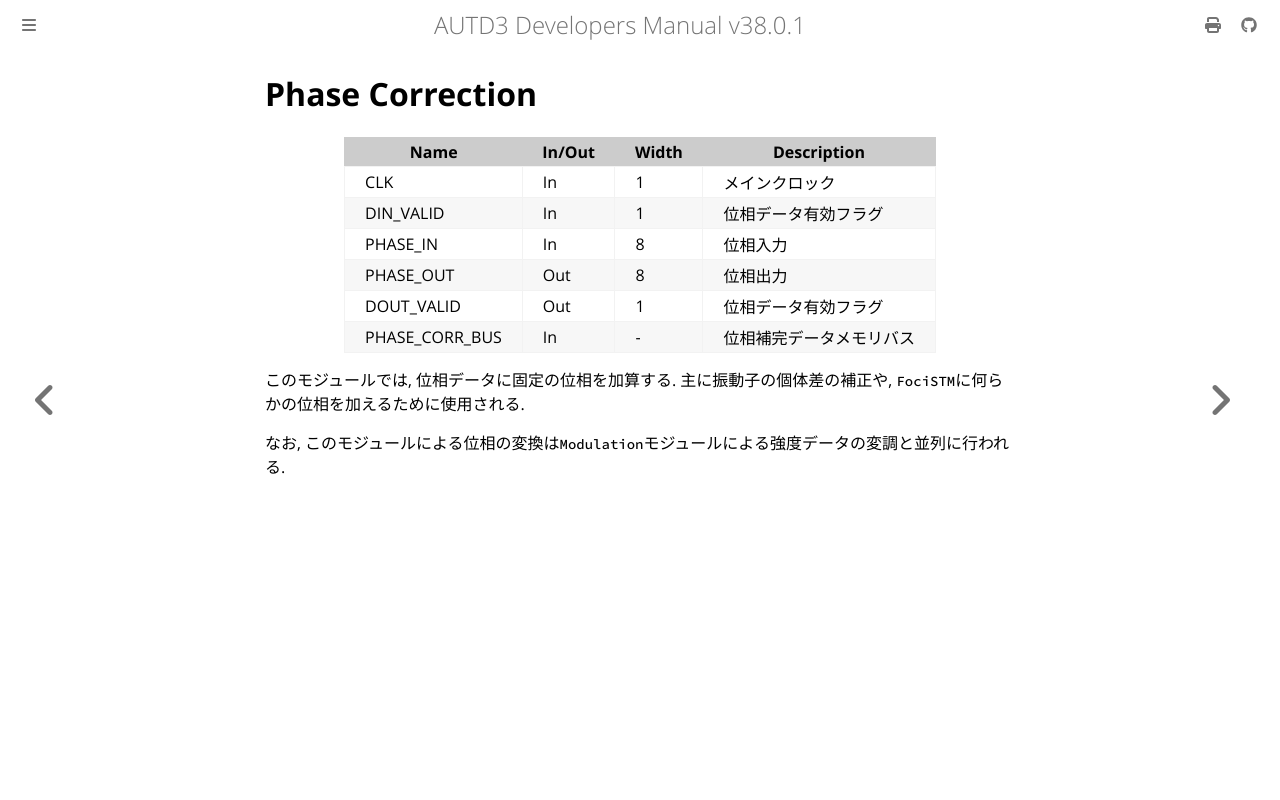

repository: shinolab/autd3-doc · page: jp/Developer_Manual/fpga/phase_corr.html · generator: mdbook

# Phase Correction

| Name                          | In/Out | Width | Description                                        | 
| ----------------------------- | ------ | ----- | -------------------------------------------------- | 
| CLK                           | In     | 1     | メインクロック                                     | 
| DIN_VALID                     | In     | 1     | 位相データ有効フラグ                               | 
| PHASE_IN                      | In     | 8     | 位相入力                                           | 
| PHASE_OUT                     | Out    | 8     | 位相出力                                           | 
| DOUT_VALID                    | Out    | 1     | 位相データ有効フラグ                               | 
| PHASE_CORR_BUS                | In     | -     | 位相補完データメモリバス                           | 

このモジュールでは, 位相データに固定の位相を加算する.
主に振動子の個体差の補正や, `FociSTM`に何らかの位相を加えるために使用される.

なお, このモジュールによる位相の変換は`Modulation`モジュールによる強度データの変調と並列に行われる.
